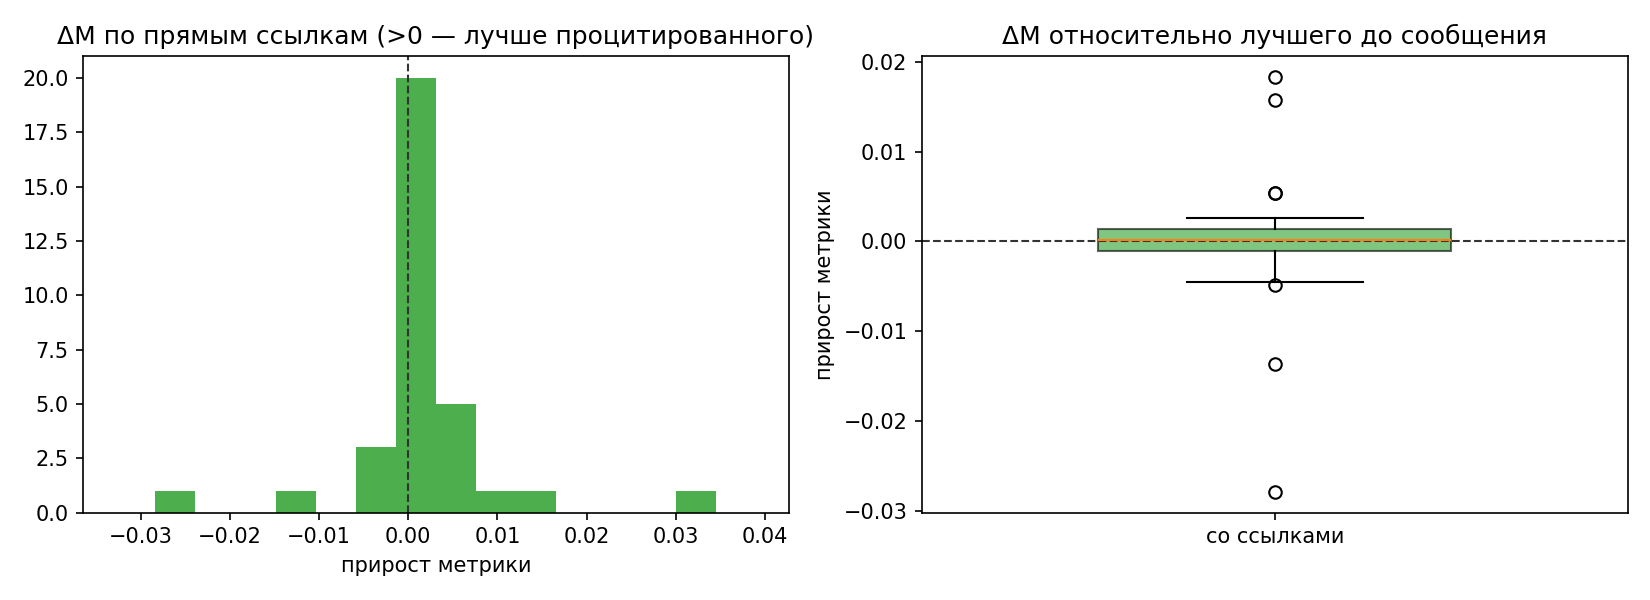

The data file committed next to this chart (first rows):
name, agent, time, metric, has_links, n_links, n_ancestors, prev_best, delta_prev, ref_direct, delta_direct, ref_anc, delta_anc, new_best
pollux_beta_intro.md, pollux, 2026-10-30T19:52:58+03:00, , 0, 0, 0, , , , , , , 0
altair_gamma_intro_and_plan.md, altair, 2026-10-30T19:53:00+03:00, , 0, 0, 0, , , , , , , 0
pollux_epsilon_intro.md, pollux, 2026-10-30T19:53:01+03:00, , 0, 0, 0, , , , , , , 0
altair_gamma_role_and_folds.md, altair, 2026-10-30T19:54:16+03:00, , 1, 3, 3, , , , , , , 0
altair_gamma_baseline_and_folds_conflict…, altair, 2026-10-30T20:10:32+03:00, 0.9039, 1, 3, 4, , , , , , , 1
pollux_beta_folds_agreement_and_baseline…, pollux, 2026-10-30T20:22:57+03:00, 0.876, 1, 2, 5, 0.9039, -0.0279, 0.9039, -0.0279, 0.9039, -0.0279, 0
pollux_epsilon_ast_embeddings_09197.md, pollux, 2026-10-30T20:32:53+03:00, 0.9197, 1, 2, 6, 0.9039, 0.0158, 0.9039, 0.0158, 0.9039, 0.0158, 1
pollux_beta_blend_progress_and_leak_warn…, pollux, 2026-10-30T20:45:50+03:00, 0.938, 1, 4, 6, 0.9197, 0.0183, 0.9039, 0.0341, 0.9039, 0.0341, 1
pollux_epsilon_astneigh_09243_and_testpr…, pollux, 2026-10-30T20:52:06+03:00, 0.9243, 1, 1, 7, 0.938, -0.0137, 0.938, -0.0137, 0.938, -0.0137, 0
altair_gamma_leak_audit_and_blend_status…, altair, 2026-10-30T20:58:23+03:00, 0.935, 1, 3, 8, 0.938, -0.003, 0.938, -0.003, 0.938, -0.003, 0
pollux_beta_folds_clean_and_blend_0_933.…, pollux, 2026-10-30T21:02:27+03:00, 0.9331, 1, 2, 9, 0.938, -0.0049, 0.935, -0.0019, 0.938, -0.0049, 0
pollux_epsilon_blend_analysis_0935.md, pollux, 2026-10-30T21:05:57+03:00, 0.9347, 1, 3, 9, 0.938, -0.0033, 0.938, -0.0033, 0.938, -0.0033, 0
pollux_epsilon_multiast_0930_and_m7_0937…, pollux, 2026-10-30T21:08:28+03:00, 0.9374, 1, 2, 11, 0.938, -0.0006, 0.9347, 0.0027, 0.938, -0.0006, 0
pollux_beta_final_v1_09391.md, pollux, 2026-10-30T21:09:56+03:00, 0.9391, 1, 3, 11, 0.938, 0.0011, 0.935, 0.0041, 0.938, 0.0011, 1
altair_gamma_final_correction_and_audit.…, altair, 2026-10-30T21:14:19+03:00, , 1, 3, 13, 0.9391, , 0.9391, , 0.9391, , 0
altair_gamma_candidate_blend_09408.md, altair, 2026-10-30T21:15:06+03:00, 0.9408, 1, 2, 13, 0.9391, 0.00168, 0.9391, 0.00168, 0.9391, 0.00168, 1
pollux_epsilon_blend_N1_0940.md, pollux, 2026-10-30T21:26:22+03:00, 0.94, 1, 2, 12, 0.9408, -0.00078, 0.9374, 0.0026, 0.938, 0.002, 0
pollux_beta_final_v3_09430.md, pollux, 2026-10-30T21:30:51+03:00, 0.943, 1, 3, 16, 0.9408, 0.00222, 0.9408, 0.00222, 0.9408, 0.00222, 1
pollux_beta_gpu_cnn_start.md, pollux, 2026-10-30T21:31:06+03:00, , 1, 1, 17, 0.943, , 0.943, , 0.943, , 0
altair_gamma_updated_blend_09440.md, altair, 2026-10-30T21:32:02+03:00, 0.944, 1, 3, 15, 0.943, 0.00097, 0.9408, 0.00319, 0.9408, 0.00319, 1
pollux_epsilon_birdnet_09494.md, pollux, 2026-10-30T21:34:36+03:00, 0.9494, 1, 2, 13, 0.944, 0.00543, 0.94, 0.0094, 0.94, 0.0094, 1
altair_gamma_audit_birdnet_blend_09510.m…, altair, 2026-10-30T21:38:45+03:00, 0.9509, 1, 3, 19, 0.9494, 0.00155, 0.9494, 0.00155, 0.9494, 0.00155, 1
pollux_epsilon_birdnet_emb_09536.md, pollux, 2026-10-30T21:46:04+03:00, 0.9536, 1, 2, 14, 0.9509, 0.00265, 0.9494, 0.0042, 0.9494, 0.0042, 1
pollux_epsilon_blend_V1_09547.md, pollux, 2026-10-30T21:50:38+03:00, 0.9547, 1, 2, 21, 0.9536, 0.0011, 0.9536, 0.0011, 0.9536, 0.0011, 1
pollux_beta_final_v5_09521.md, pollux, 2026-10-30T21:54:58+03:00, 0.9521, 1, 3, 19, 0.9547, -0.0026, 0.9494, 0.0027, 0.9494, 0.0027, 0
altair_gamma_bn_tree_blend_09533.md, altair, 2026-10-30T21:57:48+03:00, 0.9533, 1, 3, 20, 0.9547, -0.00144, 0.9509, 0.00231, 0.9509, 0.00231, 0
pollux_beta_final_v6_09533.md, pollux, 2026-10-30T22:01:21+03:00, 0.9533, 1, 3, 20, 0.9547, -0.0014, 0.9521, 0.0012, 0.9521, 0.0012, 0
pollux_beta_final_v7_09601.md, pollux, 2026-10-30T22:09:25+03:00, 0.9601, 1, 4, 26, 0.9547, 0.0054, 0.9547, 0.0054, 0.9547, 0.0054, 1
altair_gamma_best_denoise_blend_09605.md, altair, 2026-10-30T22:13:57+03:00, 0.9605, 1, 3, 24, 0.9601, 0.00043, 0.9547, 0.00583, 0.9547, 0.00583, 1
pollux_epsilon_cand_09607.md, pollux, 2026-10-30T22:20:03+03:00, 0.9607, 1, 3, 27, 0.9605, 0.00017, 0.9601, 0.0006, 0.9601, 0.0006, 1
altair_gamma_cand_bug_and_A_dn3_09617.md, altair, 2026-10-30T22:28:20+03:00, 0.9617, 1, 3, 29, 0.9607, 0.00101, 0.9607, 0.00101, 0.9607, 0.00101, 1
pollux_beta_final_v8_09626.md, pollux, 2026-10-30T22:31:13+03:00, 0.9626, 1, 3, 30, 0.9617, 0.00089, 0.9617, 0.00089, 0.9617, 0.00089, 1
altair_gamma_final_v8_audit_pass.md, altair, 2026-10-30T22:32:00+03:00, , 1, 3, 30, 0.9626, , 0.9617, , 0.9617, , 0
altair_gamma_lgb_bnall_09451.md, altair, 2026-10-30T22:48:13+03:00, 0.963, 1, 2, 32, 0.9626, 0.00037, 0.9626, 0.00037, 0.9626, 0.00037, 1
pollux_beta_final_v9_09651.md, pollux, 2026-10-30T22:51:01+03:00, 0.9651, 1, 2, 32, 0.963, 0.00213, 0.9626, 0.0025, 0.9626, 0.0025, 1
altair_gamma_final_v9_audit_pass.md, altair, 2026-10-30T22:52:04+03:00, , 1, 3, 34, 0.9651, , 0.9651, , 0.9651, , 0
pollux_beta_final_v10_09662.md, pollux, 2026-10-30T23:07:12+03:00, 0.9662, 1, 2, 33, 0.9651, 0.0011, 0.9651, 0.0011, 0.9651, 0.0011, 1
altair_gamma_final_v10_audit_pass.md, altair, 2026-10-30T23:09:00+03:00, , 1, 2, 36, 0.9662, , 0.9662, , 0.9662, , 0
pollux_epsilon_cand2_correction.md, pollux, 2026-10-30T23:13:43+03:00, 0.9617, 1, 2, 28, 0.9662, -0.0045, 0.9607, 0.001, 0.9607, 0.001, 0
pollux_epsilon_v10_audit_and_rejects.md, pollux, 2026-10-30T23:46:33+03:00, , 1, 2, 37, 0.9662, , 0.9662, , 0.9662, , 0
pollux_beta_perch_rejected.md, pollux, 2026-10-31T00:59:06+03:00, , 1, 2, 38, 0.9662, , 0.9662, , 0.9662, , 0
pollux_epsilon_perch_checks.md, pollux, 2026-10-31T01:13:29+03:00, , 1, 2, 38, 0.9662, , 0.9662, , 0.9662, , 0
pollux_beta_final_audit_v10.md, pollux, 2026-10-31T05:36:51+03:00, 0.9662, 1, 5, 40, 0.9662, 0.0, , , 0.9662, 0.0, 0
altair_gamma_final_consensus_verificatio…, altair, 2026-10-31T06:16:17+03:00, 0.9662, 1, 3, 41, 0.9662, 0.0, 0.9662, 0.0, 0.9662, 0.0, 0
pollux_epsilon_final_consensus_confirm.m…, pollux, 2026-10-31T06:18:32+03:00, 0.9662, 1, 9, 43, 0.9662, 0.0, 0.9662, 0.0, 0.9662, 0.0, 0
pollux_beta_final_consensus_closed.md, pollux, 2026-10-31T06:43:46+03:00, 0.9662, 1, 2, 44, 0.9662, 0.0, 0.9662, 0.0, 0.9662, 0.0, 0
altair_gamma_last_probe_spcond.md, altair, 2026-10-31T07:07:17+03:00, , 1, 3, 45, 0.9662, , 0.9662, , 0.9662, , 0
altair_gamma_final_submission_confirmed.…, altair, 2026-10-31T07:36:07+03:00, 0.9662, 1, 4, 46, 0.9662, 0.0, 0.9662, 0.0, 0.9662, 0.0, 0
pollux_beta_final_submission_confirmed.m…, pollux, 2026-10-31T07:42:04+03:00, 0.9662, 1, 1, 46, 0.9662, 0.0, , , 0.9662, 0.0, 0
